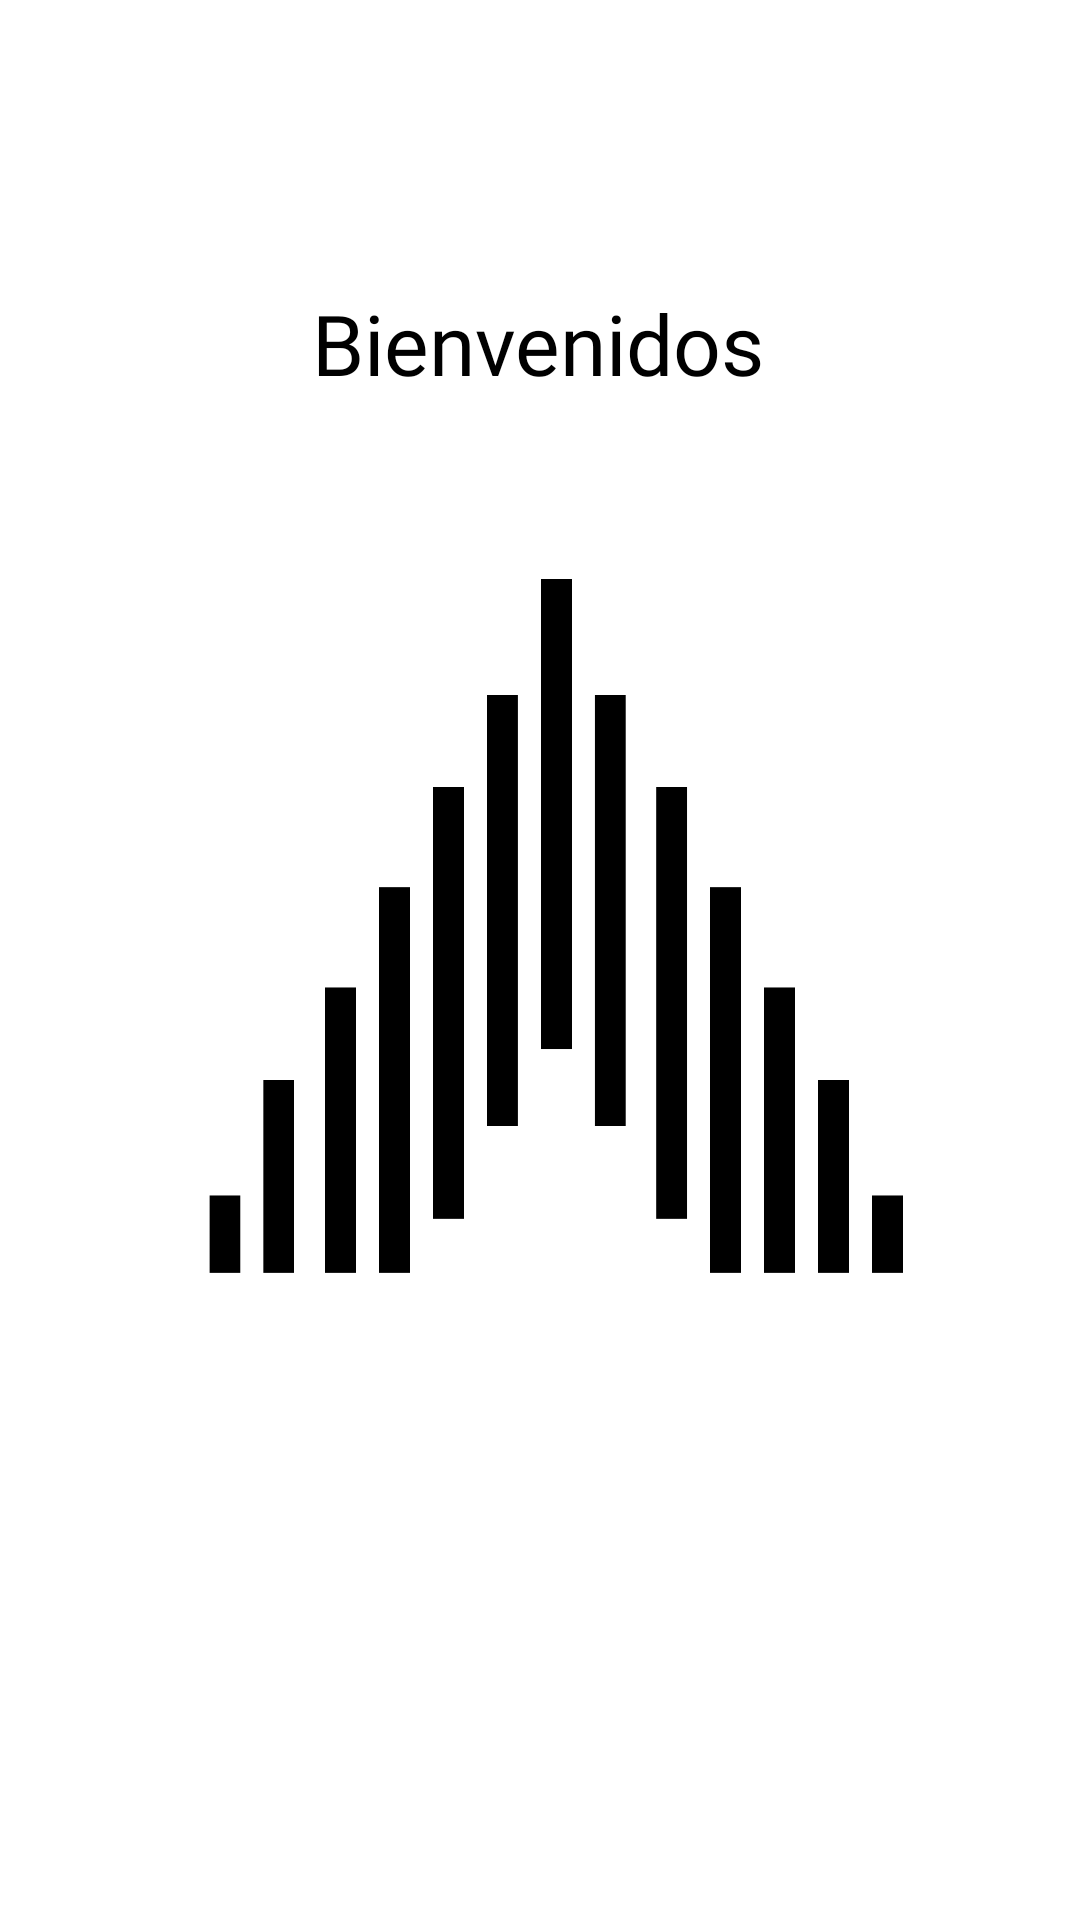

Produce the Android XML layout that renders to this screen, including the resource entries it uses.
<!-- AndroidManifest.xml: application theme Theme.Demo -->
<!-- res/layout/fragment_inicio.xml -->
<?xml version="1.0" encoding="utf-8"?>
<androidx.constraintlayout.widget.ConstraintLayout xmlns:android="http://schemas.android.com/apk/res/android"
    xmlns:app="http://schemas.android.com/apk/res-auto"
    xmlns:tools="http://schemas.android.com/tools"
    android:layout_width="match_parent"
    android:layout_height="match_parent"
    tools:context=".ui.inicio.InicioFragment"
    android:layout_gravity="center">

    <TextView
        android:layout_width="wrap_content"
        android:layout_height="wrap_content"
        android:fontFamily="@font/coiny"
        android:text="Bienvenidos"
        android:textColor="@color/black"
        android:textSize="28dp"
        app:layout_constraintBottom_toTopOf="@+id/imagenlogo"
        app:layout_constraintEnd_toEndOf="parent"
        app:layout_constraintHorizontal_bias="0.497"
        app:layout_constraintStart_toStartOf="parent" />

    <ImageView
        android:id="@+id/imagenlogo"
        android:layout_width="400dp"
        android:layout_height="400dp"
        android:layout_marginTop="130dp"
        android:layout_marginBottom="101dp"
        android:background="@drawable/a_negro"
        app:layout_constraintBottom_toBottomOf="parent"
        app:layout_constraintEnd_toEndOf="parent"
        app:layout_constraintStart_toStartOf="parent"
        app:layout_constraintTop_toTopOf="parent"
        app:layout_constraintVertical_bias="0.333" />

</androidx.constraintlayout.widget.ConstraintLayout>
<!-- resources referenced by this layout -->
<resources>
  <color name="black">#FF000000</color>
  <!-- drawable a_negro: png bitmap (drawable, 90791 bytes) -->
  <style name="Theme.Demo" parent="Theme.MaterialComponents.DayNight.DarkActionBar">
          
          <item name="colorPrimary">@color/azulgrism</item>
          <item name="colorPrimaryVariant">@color/azulgris</item>
          <item name="colorOnPrimary">@color/black</item>
          
          <item name="colorSecondary">@color/black</item>
          <item name="colorSecondaryVariant">@color/azulclaro</item>
          <item name="colorOnSecondary">@color/black</item>  
          
          
      </style>
  <color name="azulgrism">#93b7be</color>
  <color name="azulgris">#93b7be</color>
  <color name="azulclaro">#93B7BE</color>
</resources>
